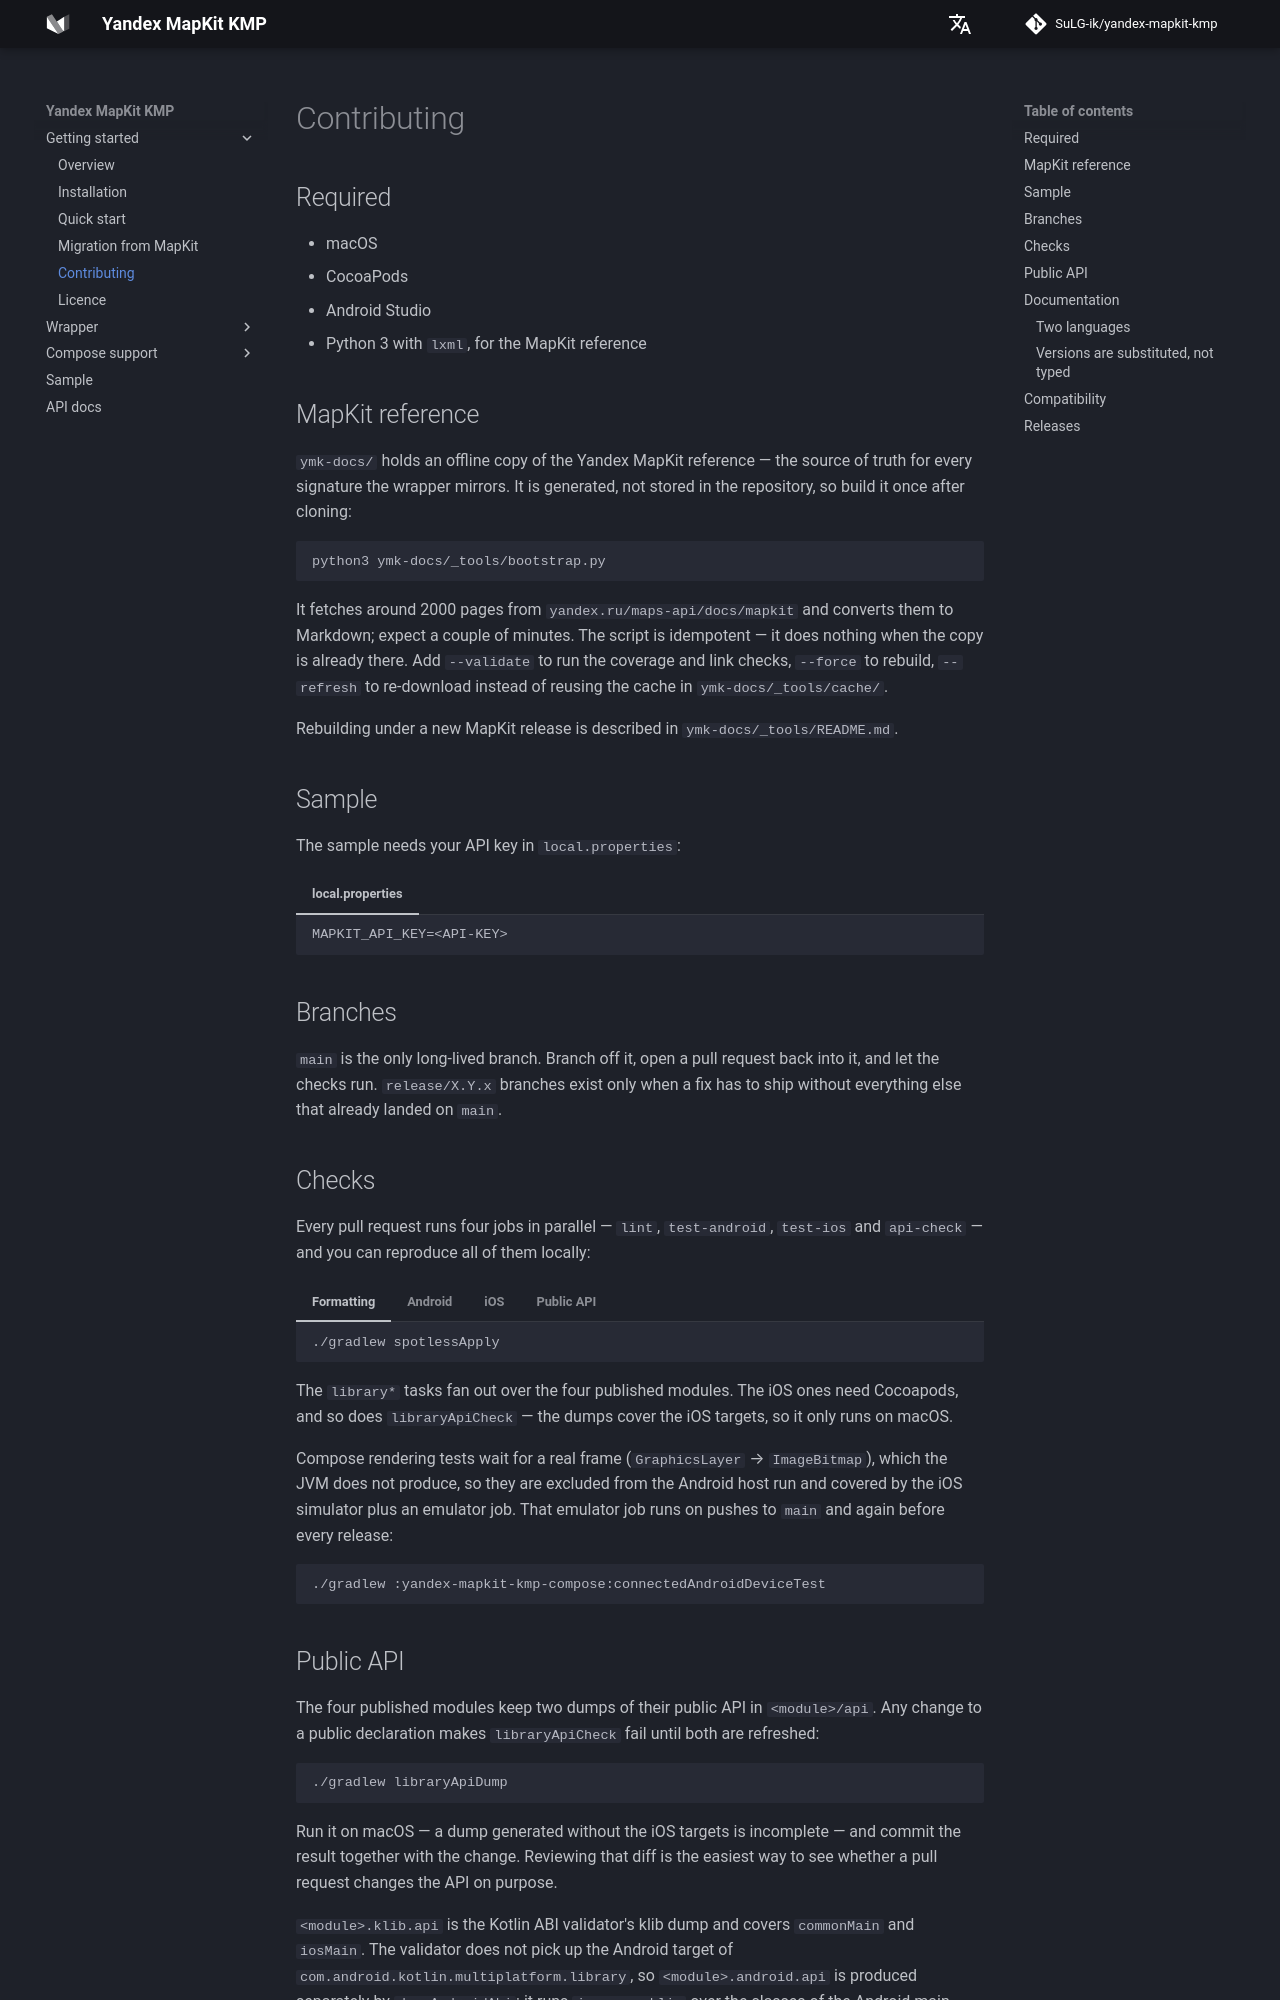

repository: SuLG-ik/yandex-mapkit-kmp · page: getting-started/contributing/index.html · generator: mkdocs

# Contributing

## Required

- macOS
- CocoaPods
- Android Studio
- Python 3 with `lxml`, for the MapKit reference

## MapKit reference

`ymk-docs/` holds an offline copy of the Yandex MapKit reference — the source of truth for every
signature the wrapper mirrors. It is generated, not stored in the repository, so build it once after
cloning:

```bash
python3 ymk-docs/_tools/bootstrap.py
```

It fetches around 2000 pages from `yandex.ru/maps-api/docs/mapkit` and converts them to Markdown;
expect a couple of minutes. The script is idempotent — it does nothing when the copy is already
there. Add `--validate` to run the coverage and link checks, `--force` to rebuild, `--refresh` to
re-download instead of reusing the cache in `ymk-docs/_tools/cache/`.

Rebuilding under a new MapKit release is described in `ymk-docs/_tools/README.md`.

## Sample

The sample needs your API key in `local.properties`:

=== "local.properties"
    ```
    MAPKIT_API_KEY=<API-KEY>
    ```

## Branches

`main` is the only long-lived branch. Branch off it, open a pull request back into it, and let the
checks run. `release/X.Y.x` branches exist only when a fix has to ship without everything else that
already landed on `main`.

## Checks

Every pull request runs four jobs in parallel — `lint`, `test-android`, `test-ios` and `api-check` —
and you can reproduce all of them locally:

=== "Formatting"
    ```
    ./gradlew spotlessApply
    ```

=== "Android"
    ```
    ./gradlew libraryAssemble libraryTests -PskipIosTarget=true
    ```

=== "iOS"
    ```
    ./gradlew libraryCompileIosArm64 libraryIosTests
    ```

=== "Public API"
    ```
    ./gradlew libraryApiCheck
    ```

The `library*` tasks fan out over the four published modules. The iOS ones need Cocoapods, and so
does `libraryApiCheck` — the dumps cover the iOS targets, so it only runs on macOS.

Compose rendering tests wait for a real frame (`GraphicsLayer` → `ImageBitmap`), which the JVM does
not produce, so they are excluded from the Android host run and covered by the iOS simulator plus an
emulator job. That emulator job runs on pushes to `main` and again before every release:

```
./gradlew :yandex-mapkit-kmp-compose:connectedAndroidDeviceTest
```
